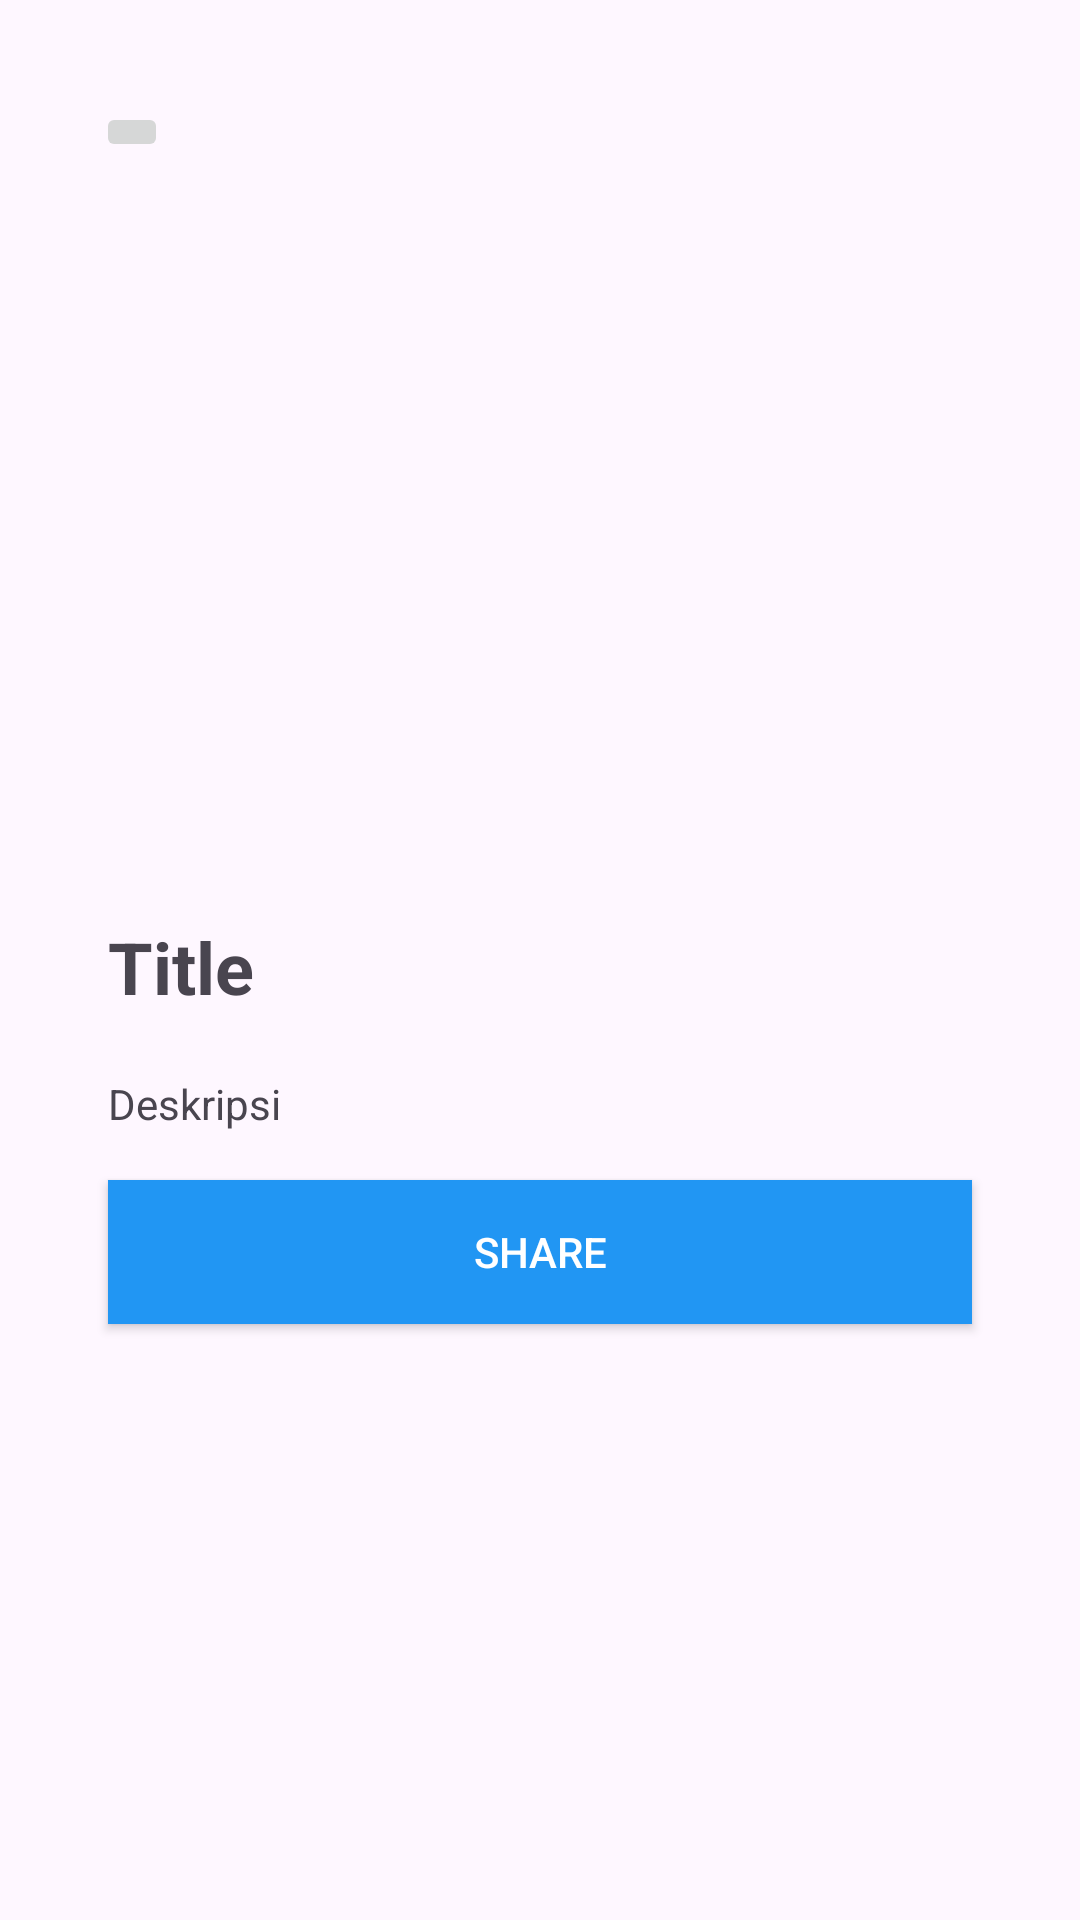

Write the Android layout XML for this screen, with the resource values it uses.
<!-- AndroidManifest.xml: application theme Theme.Sepatu -->
<!-- res/layout/activity_details_pages.xml -->
<?xml version="1.0" encoding="utf-8"?>
<ScrollView
   xmlns:android="http://schemas.android.com/apk/res/android"
    xmlns:tools="http://schemas.android.com/tools"
    xmlns:app="http://schemas.android.com/apk/res-auto"
    android:layout_width="match_parent"
    android:layout_height="match_parent"
    android:padding="16dp"
    >
    <androidx.constraintlayout.widget.ConstraintLayout
        android:id="@+id/main"
        android:layout_width="match_parent"
        android:layout_height="match_parent"
        tools:context=".details.DetailsPages">

        <Toolbar
            android:id="@+id/toolbar"
            android:fitsSystemWindows="true"
            android:layout_width="match_parent"
            android:layout_height="wrap_content"
            app:layout_constraintEnd_toEndOf="parent"
            app:layout_constraintStart_toStartOf="parent"
            app:layout_constraintTop_toTopOf="parent">

            <ImageButton
                android:id="@+id/back_detail"
                android:layout_width="wrap_content"
                android:layout_height="wrap_content"
                android:src="@drawable/baseline_arrow_back_24"
                tools:layout_editor_absoluteX="16dp"
                tools:layout_editor_absoluteY="6dp" />
        </Toolbar>

        <ImageView
            android:id="@+id/image_detail"
            android:layout_width="0dp"
            android:layout_height="218dp"
            android:scaleType="centerCrop"
            app:layout_constraintEnd_toEndOf="parent"
            app:layout_constraintStart_toStartOf="parent"
            app:layout_constraintTop_toBottomOf="@+id/toolbar"
            tools:srcCompat="@tools:sample/avatars" />

        <TextView
            android:id="@+id/title"
            android:layout_width="0dp"
            android:layout_height="wrap_content"
            android:layout_marginStart="20dp"
            android:layout_marginTop="16dp"
            android:layout_marginBottom="20dp"
            android:text="@string/title"
            android:textSize="24sp"
            android:textStyle="bold"
            app:layout_constraintBottom_toTopOf="@+id/deskripsi_detail"
            app:layout_constraintStart_toStartOf="parent"
            app:layout_constraintTop_toBottomOf="@+id/image_detail" />

        <TextView
            android:id="@+id/deskripsi_detail"
            android:layout_width="0dp"
            android:layout_height="wrap_content"
            android:layout_marginStart="20dp"
            android:layout_marginEnd="20dp"
            android:layout_marginBottom="80dp"
            android:text="@string/deskripsi"
            app:layout_constraintBottom_toBottomOf="parent"
            app:layout_constraintEnd_toEndOf="parent"
            app:layout_constraintHorizontal_bias="0.0"
            app:layout_constraintStart_toStartOf="parent"
            app:layout_constraintTop_toBottomOf="@+id/title"
            app:layout_constraintVertical_bias="1.0" />

        <Button
            android:id="@+id/action_share"
            android:layout_width="0dp"
            android:layout_height="wrap_content"
            android:layout_marginStart="20dp"
            android:layout_marginTop="16dp"
            android:layout_marginEnd="20dp"
            android:text="@string/share"
            android:background="#2196F3"
            android:textColor="@color/white"
            app:layout_constraintEnd_toEndOf="parent"
            app:layout_constraintStart_toStartOf="parent"
            app:layout_constraintTop_toBottomOf="@+id/deskripsi_detail" />

    </androidx.constraintlayout.widget.ConstraintLayout>
</ScrollView>
<!-- resources referenced by this layout -->
<resources>
  <string name="deskripsi">Deskripsi</string>
  <string name="share">Share</string>
  <string name="title">Title</string>
  <style name="Theme.Sepatu" parent="Base.Theme.Sepatu" />
  <style name="Base.Theme.Sepatu" parent="Theme.Material3.DayNight">
          
          
      </style>
  <!-- not gathered from this repository: default colours our renderer supplied (Android Studio template values) -->
  <color name="white">#FFFFFFFF</color>
</resources>
